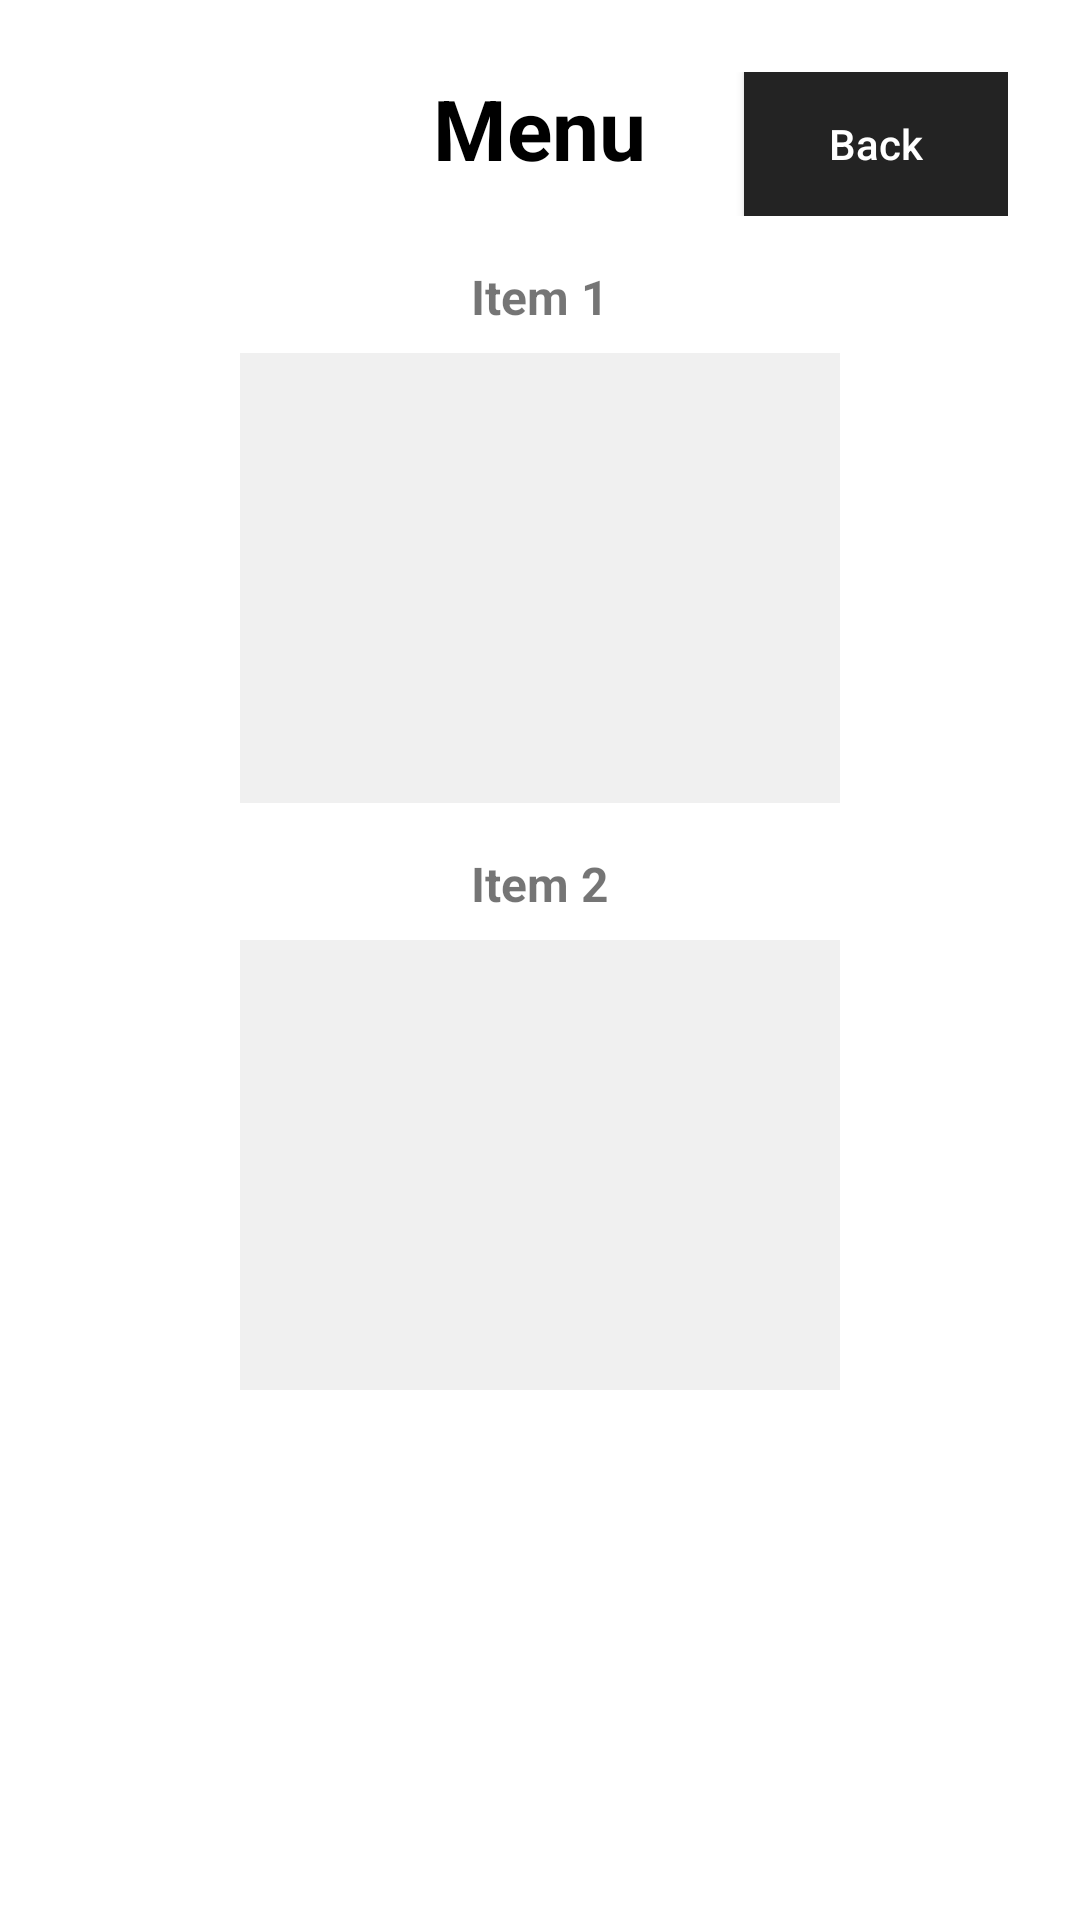

This screen was rendered from an Android layout file. Write that file and the resources it references.
<!-- AndroidManifest.xml: application theme Theme.COMP2000HK_CW -->
<!-- res/layout/activity_guest_menu.xml -->
<?xml version="1.0" encoding="utf-8"?>
<ScrollView xmlns:android="http://schemas.android.com/apk/res/android"
    android:layout_width="match_parent"
    android:layout_height="match_parent"
    android:background="@android:color/white"
    android:fillViewport="true">

    <LinearLayout
        android:layout_width="match_parent"
        android:layout_height="wrap_content"
        android:orientation="vertical"
        android:padding="24dp">

        <RelativeLayout
            android:layout_width="match_parent"
            android:layout_height="wrap_content"
            android:layout_marginBottom="16dp">

            <TextView
                android:id="@+id/tvMenuTitle"
                android:layout_width="wrap_content"
                android:layout_height="wrap_content"
                android:text="Menu"
                android:textSize="28sp"
                android:textStyle="bold"
                android:textColor="@android:color/black"
                android:layout_centerHorizontal="true" />

            <Button
                android:id="@+id/btnBack"
                android:layout_width="wrap_content"
                android:layout_height="wrap_content"
                android:text="Back"
                android:textAllCaps="false"
                android:background="#232323"
                android:textColor="@android:color/white"
                android:layout_alignParentEnd="true" />
        </RelativeLayout>

        <LinearLayout
            android:layout_width="match_parent"
            android:layout_height="wrap_content"
            android:orientation="vertical"
            android:layout_marginBottom="16dp"
            android:gravity="center_horizontal">

            <TextView
                android:layout_width="wrap_content"
                android:layout_height="wrap_content"
                android:text="Item 1"
                android:textSize="16sp"
                android:textStyle="bold"
                android:layout_marginBottom="8dp" />

            <ImageView
                android:layout_width="200dp"
                android:layout_height="150dp"
                android:background="#F0F0F0"
                android:orientation="vertical"
                android:layout_marginBottom="16dp"
                android:gravity="center_horizontal" />

            <TextView
                android:layout_width="wrap_content"
                android:layout_height="wrap_content"
                android:text="Item 2"
                android:textSize="16sp"
                android:textStyle="bold"
                android:layout_marginBottom="8dp" />

            <ImageView
                android:layout_width="200dp"
                android:layout_height="150dp"
                android:background="#F0F0F0"
                android:orientation="vertical"
                android:layout_marginBottom="16dp"
                android:gravity="center_horizontal" />

        </LinearLayout>
    </LinearLayout>
</ScrollView>
<!-- resources referenced by this layout -->
<resources>
  <style name="Theme.COMP2000HK_CW" parent="android:Theme.Material.Light.NoActionBar" />
</resources>
